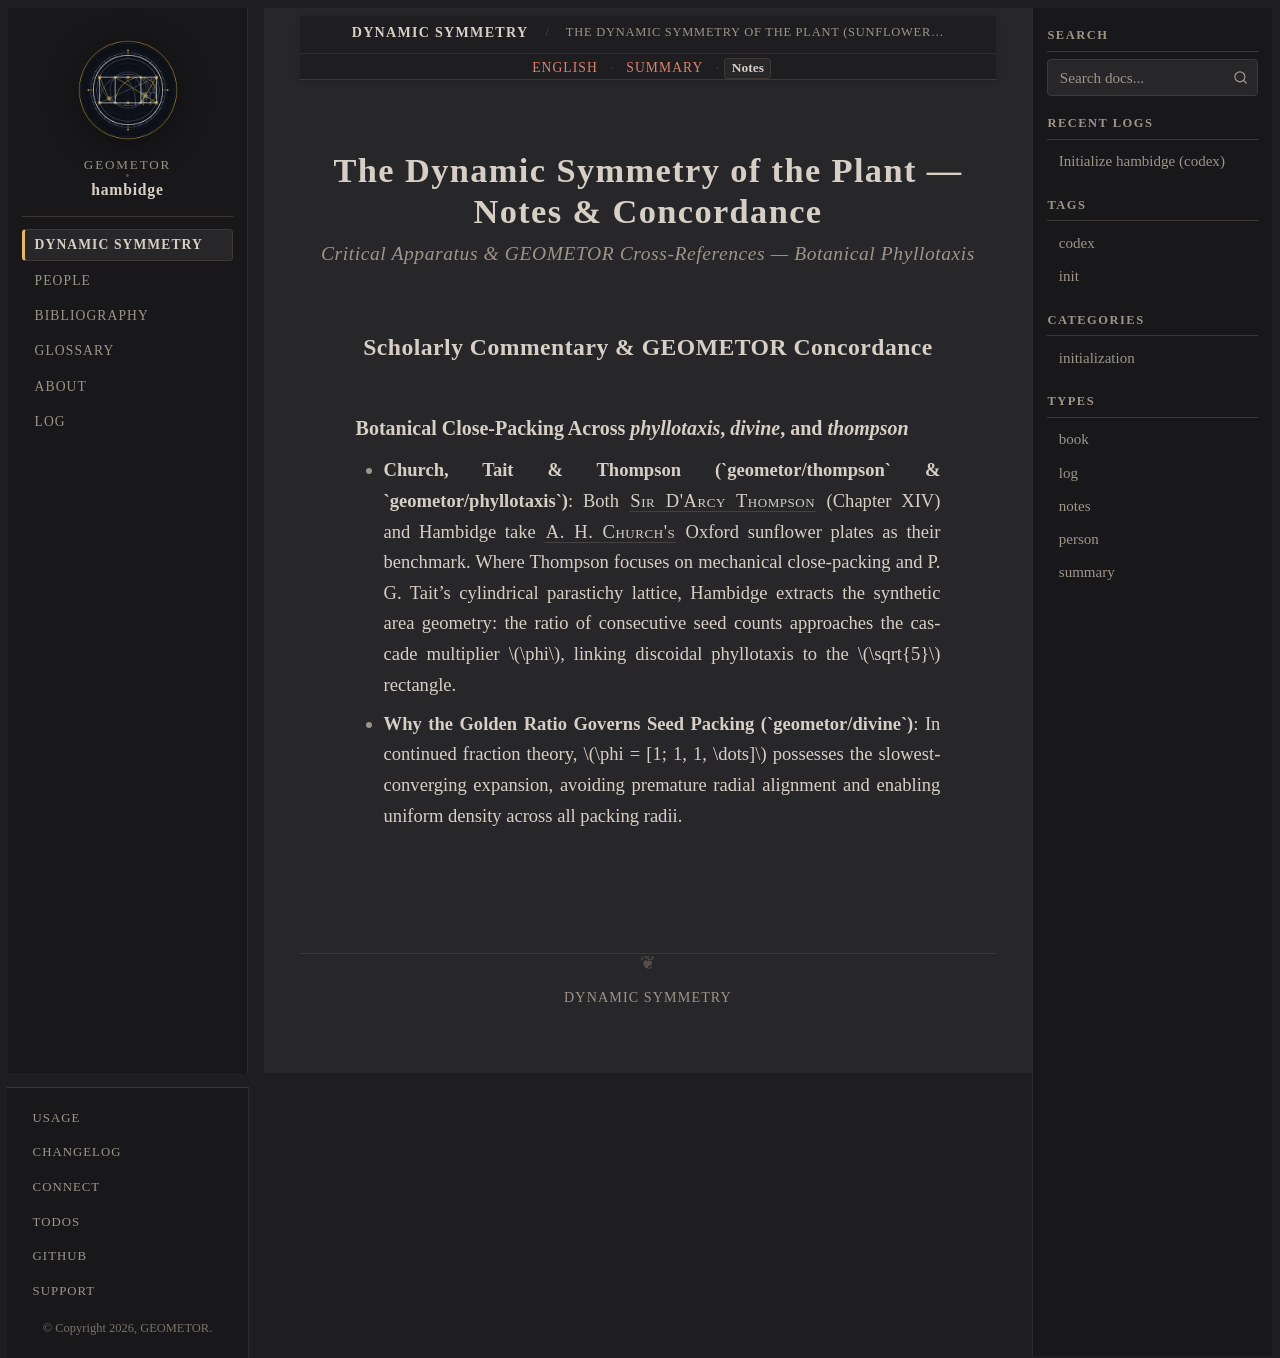

repository: geometor/hambidge · page: dynamic_symmetry/plant_phyllotaxis/notes.html · generator: sphinx

:type: notes
:layout: book

.. _plant-phyllotaxis-notes:

The Dynamic Symmetry of the Plant — Notes & Concordance
=======================================================

.. rubric:: Critical Apparatus & GEOMETOR Cross-References — Botanical Phyllotaxis

Scholarly Commentary & GEOMETOR Concordance
-------------------------------------------

Botanical Close-Packing Across `phyllotaxis`, `divine`, and `thompson`
~~~~~~~~~~~~~~~~~~~~~~~~~~~~~~~~~~~~~~~~~~~~~~~~~~~~~~~~~~~~~~~~~~~~~~

* **Church, Tait & Thompson (`geometor/thompson` & `geometor/phyllotaxis`)**: Both :person:`Sir D'Arcy Thompson <thompson>` (Chapter XIV) and Hambidge take :person:`A. H. Church's <church>` Oxford sunflower plates as their benchmark. Where Thompson focuses on mechanical close-packing and P. G. Tait's cylindrical parastichy lattice, Hambidge extracts the synthetic area geometry: the ratio of consecutive seed counts approaches the cascade multiplier :math:`\phi`, linking discoidal phyllotaxis to the :math:`\sqrt{5}` rectangle.
* **Why the Golden Ratio Governs Seed Packing (`geometor/divine`)**: In continued fraction theory, :math:`\phi = [1; 1, 1, \dots]` possesses the slowest-converging expansion, avoiding premature radial alignment and enabling uniform density across all packing radii.
